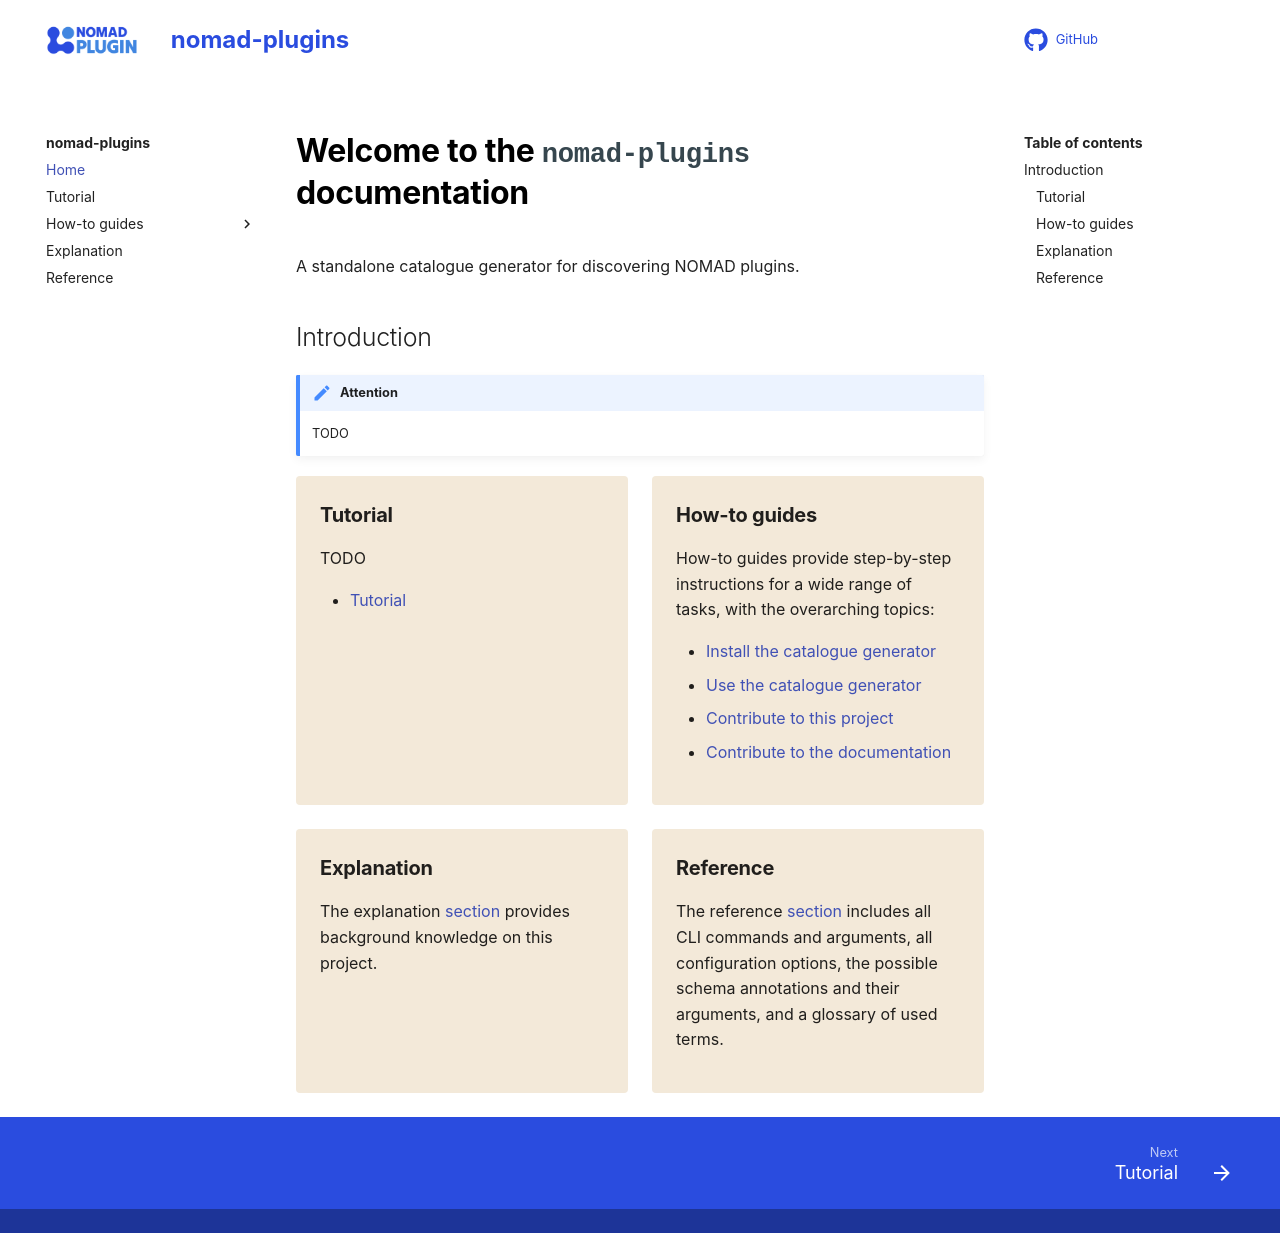

repository: FAIRmat-NFDI/nomad-plugins · page: index.html · generator: mkdocs

# Welcome to the `nomad-plugins` documentation

A standalone catalogue generator for discovering NOMAD plugins.

## Introduction

!!! note "Attention"
    TODO

<div markdown="block" class="home-grid">
<div markdown="block">

### Tutorial

TODO

- [Tutorial](tutorial/tutorial.md)

</div>
<div markdown="block">

### How-to guides

How-to guides provide step-by-step instructions for a wide range of tasks, with the overarching topics:

- [Install the catalogue generator](how_to/install_this_plugin.md)
- [Use the catalogue generator](how_to/use_this_plugin.md)
- [Contribute to this project](how_to/contribute_to_this_plugin.md)
- [Contribute to the documentation](how_to/contribute_to_the_documentation.md)

</div>

<div markdown="block">

### Explanation

The explanation [section](explanation/explanation.md) provides background knowledge on this project.

</div>
<div markdown="block">

### Reference

The reference [section](reference/references.md) includes all CLI commands and arguments, all configuration options,
the possible schema annotations and their arguments, and a glossary of used terms.

</div>
</div>
